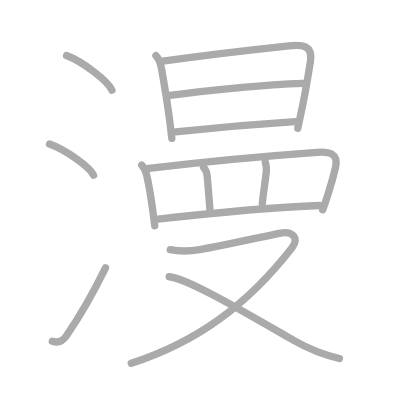
t = 0.00 s
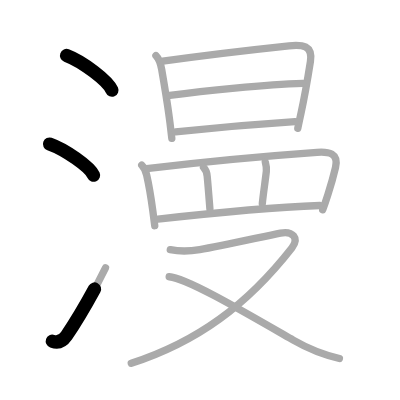
t = 2.75 s
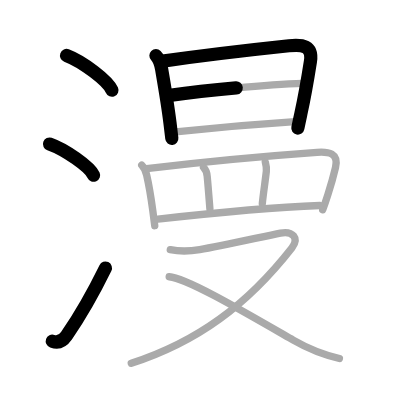
t = 5.50 s
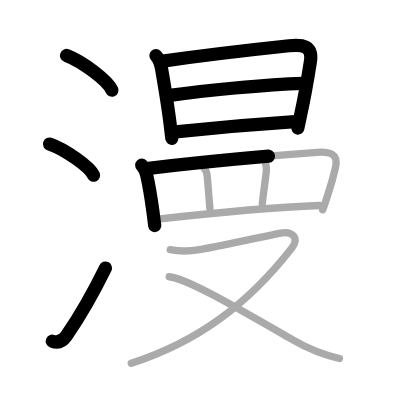
t = 8.50 s
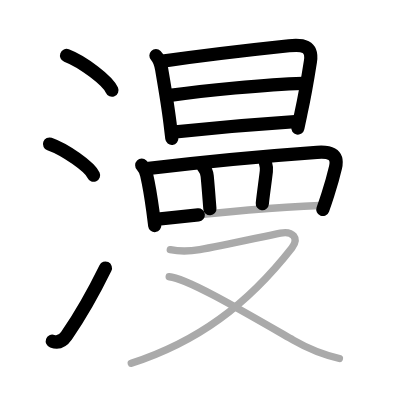
t = 11.25 s
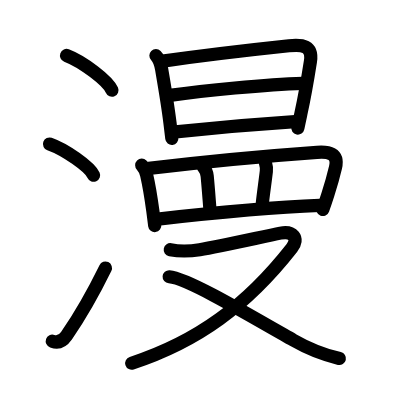
t = 14.00 s

The animated SVG that drew these frames (rendered in a browser with its animation timeline set to each time). Animation: 14 SMIL elements (animate=14); one cycle of 14.00 s.

<?xml version="1.0" standalone="no"?>
<!DOCTYPE svg PUBLIC "-//W3C//DTD SVG 1.1//EN"   "http://www.w3.org/Graphics/SVG/1.1/DTD/svg11.dtd">
<svg width="400px" height="400px"  version="1.1" xmlns="http://www.w3.org/2000/svg">
  <defs>
    <marker id="Triangle" viewBox="0 0 10 10" refX="0" refY="5" markerUnits="strokeWidth" markerWidth="3" style="stroke-opacity:0%;fill:#aaaaaa;" markerHeight="2" orient="auto">
      <path d="M 0 0 L 10 5 L 0 10 z" />
    </marker>
    
    <marker id="Arrow" viewBox="0 0 10 10" refX="5" refY="5" markerUnits="strokeWidth" markerWidth="1.8" style="stroke-opacity:0%;fill:#770000;" markerHeight="2" orient="auto">
      <path d="M 0 4 L 6 4 L 4 1 L 10 5 L 4 9 L 6 6 L 0 6 z" />
        <circle cx="5" cy="5" r="5" />
      </marker>
    
    <marker id="TriangleRed" viewBox="0 0 10 10" refX="0" refY="5" markerUnits="strokeWidth" markerWidth="3" style="stroke-opacity:0%;fill:#CC0000;" markerHeight="2" orient="auto">
      <path d="M 0 0 L 10 5 L 0 10 z" />
    </marker>
    
    <marker id="ArrowRed" viewBox="0 0 10 10" refX="5" refY="5" markerUnits="strokeWidth" markerWidth="1.8" style="stroke-opacity:0%;fill:#CC0000;" markerHeight="2" orient="auto">
      <path d="M 0 4 L 6 4 L 4 1 L 10 5 L 4 9 L 6 6 L 0 6 z" />
        <circle cx="5" cy="5" r="5" />
      </marker>
    
  </defs>
  
  <path style="fill:#ffffff; fill-opacity:100%; fill-rule:evenodd; stroke-width:0;" d="M 0 0 L 400px 0 L 400px 400px L 0 400px L 0 0" />

  <g transform="scale(3.6697247706422 3.6697247706422)">
<path style="fill:none; fill-opacity:0%; fill-rule:evenodd; stroke:#aaaaaa; stroke-opacity:100%; stroke-width: 1.5pt; stroke-linejoin:round; stroke-linecap:round;" d="M18.13 15.12c4.37 1.67 11.27 6.87 12.37 9.47"></path>
<path style="fill:none; fill-opacity:0%; fill-rule:evenodd; stroke:#aaaaaa; stroke-opacity:100%; stroke-width: 1.5pt; stroke-linejoin:round; stroke-linecap:round;" d="M13.5 39.25c4.24 1.5 10.94 6.17 12 8.5"></path>
<path style="fill:none; fill-opacity:0%; fill-rule:evenodd; stroke:#aaaaaa; stroke-opacity:100%; stroke-width: 1.5pt; stroke-linejoin:round; stroke-linecap:round;" d="M14.25 92.98c1.5 0.52 2.78 0.07 3.86-1.5c3.14-4.57 7.79-12.66 10.64-18.49"></path>
<path style="fill:none; fill-opacity:0%; fill-rule:evenodd; stroke:#aaaaaa; stroke-opacity:100%; stroke-width: 1.5pt; stroke-linejoin:round; stroke-linecap:round;" d="M42.49 15.15c0.87 0.87 1.26 1.97 1.58 3.83c0.63 3.68 1.62 9.34 2.25 14.5c0.18 1.47 0.35 2.9 0.5 4.22"></path>
<path style="fill:none; fill-opacity:0%; fill-rule:evenodd; stroke:#aaaaaa; stroke-opacity:100%; stroke-width: 1.5pt; stroke-linejoin:round; stroke-linecap:round;" d="M44.35 16.66c12.47-1.76 26.27-3.32 34.4-4.18c3.66-0.39 6.53-0.09 5.84 4.29c-0.54 3.44-1.46 9.09-2.61 14.28c-0.3 1.38-0.59 2.71-0.83 3.92"></path>
<path style="fill:none; fill-opacity:0%; fill-rule:evenodd; stroke:#aaaaaa; stroke-opacity:100%; stroke-width: 1.5pt; stroke-linejoin:round; stroke-linecap:round;" d="M46.26 25.98c9.12-1.23 26.12-2.98 36.27-3.27"></path>
<path style="fill:none; fill-opacity:0%; fill-rule:evenodd; stroke:#aaaaaa; stroke-opacity:100%; stroke-width: 1.5pt; stroke-linejoin:round; stroke-linecap:round;" d="M47.85 35.92c8.78-0.92 22.41-2.11 32.55-2.77"></path>
<path style="fill:none; fill-opacity:0%; fill-rule:evenodd; stroke:#aaaaaa; stroke-opacity:100%; stroke-width: 1.5pt; stroke-linejoin:round; stroke-linecap:round;" d="M38.62 45.02c0.8 0.8 1.13 1.75 1.35 2.7c0.78 3.4 1.18 6.08 1.68 9.76c0.19 1.42 0.37 2.8 0.52 4.02"></path>
<path style="fill:none; fill-opacity:0%; fill-rule:evenodd; stroke:#aaaaaa; stroke-opacity:100%; stroke-width: 1.5pt; stroke-linejoin:round; stroke-linecap:round;" d="M39.95 45.94c12.05-1.44 30.8-3.32 46.43-4.43c3.17-0.23 5.96 0.19 5.04 4.15c-0.53 2.26-1.11 4.36-2.07 7.37c-0.45 1.41-0.92 2.81-1.41 4.14"></path>
<path style="fill:none; fill-opacity:0%; fill-rule:evenodd; stroke:#aaaaaa; stroke-opacity:100%; stroke-width: 1.5pt; stroke-linejoin:round; stroke-linecap:round;" d="M55.46 45.6c0.6 0.6 0.9 1.32 1 2.42c0.33 3.5 0.54 6.48 0.74 8.89"></path>
<path style="fill:none; fill-opacity:0%; fill-rule:evenodd; stroke:#aaaaaa; stroke-opacity:100%; stroke-width: 1.5pt; stroke-linejoin:round; stroke-linecap:round;" d="M72.29 44.12c0.21 0.75 0.39 1.68 0.29 2.55c-0.32 2.82-0.88 6.49-1.1 8.81"></path>
<path style="fill:none; fill-opacity:0%; fill-rule:evenodd; stroke:#aaaaaa; stroke-opacity:100%; stroke-width: 1.5pt; stroke-linejoin:round; stroke-linecap:round;" d="M43.04 59.7c14.09-1.57 34.21-3.32 44.09-3.71"></path>
<path style="fill:none; fill-opacity:0%; fill-rule:evenodd; stroke:#aaaaaa; stroke-opacity:100%; stroke-width: 1.5pt; stroke-linejoin:round; stroke-linecap:round;" d="M46.4 68.05c2.68 0.52 5.3 0.44 8.02-0.02c5.91-1 17.55-3.63 22-4.5c3.33-0.65 5.21 1.35 3.11 4.04C67.32 83.16 53.82 93.12 35.77 99"></path>
<path style="fill:none; fill-opacity:0%; fill-rule:evenodd; stroke:#aaaaaa; stroke-opacity:100%; stroke-width: 1.5pt; stroke-linejoin:round; stroke-linecap:round;" d="M46.1 75.41c4.65 0.34 19.15 8.84 33.81 17.28c3.63 2.09 7.97 3.94 12.58 5"></path>

<path style="fill:none; fill-opacity:0%; fill-rule:evenodd; stroke:#000000; stroke-opacity:100%; stroke-width: 2.7pt; stroke-linejoin:round; stroke-linecap:round;" d="M18.13 15.12c4.37 1.67 11.27 6.87 12.37 9.47" pathLength="100" stroke-dashoffset="100" stroke-dasharray="100 105"><animate id="dashAnim1" attributeName="stroke-dashoffset" from="100" to="0" dur="1s" calcMode="linear" fill="freeze"/></path>
<path style="fill:none; fill-opacity:0%; fill-rule:evenodd; stroke:#000000; stroke-opacity:100%; stroke-width: 2.7pt; stroke-linejoin:round; stroke-linecap:round;" d="M13.5 39.25c4.24 1.5 10.94 6.17 12 8.5" pathLength="100" stroke-dashoffset="100" stroke-dasharray="100 105"><animate id="dashAnim2" attributeName="stroke-dashoffset" from="100" to="0" dur="1s" calcMode="linear" begin="dashAnim1.end" fill="freeze"/></path>
<path style="fill:none; fill-opacity:0%; fill-rule:evenodd; stroke:#000000; stroke-opacity:100%; stroke-width: 2.7pt; stroke-linejoin:round; stroke-linecap:round;" d="M14.25 92.98c1.5 0.52 2.78 0.07 3.86-1.5c3.14-4.57 7.79-12.66 10.64-18.49" pathLength="100" stroke-dashoffset="100" stroke-dasharray="100 105"><animate id="dashAnim3" attributeName="stroke-dashoffset" from="100" to="0" dur="1s" calcMode="linear" begin="dashAnim2.end" fill="freeze"/></path>
<path style="fill:none; fill-opacity:0%; fill-rule:evenodd; stroke:#000000; stroke-opacity:100%; stroke-width: 2.7pt; stroke-linejoin:round; stroke-linecap:round;" d="M42.49 15.15c0.87 0.87 1.26 1.97 1.58 3.83c0.63 3.68 1.62 9.34 2.25 14.5c0.18 1.47 0.35 2.9 0.5 4.22" pathLength="100" stroke-dashoffset="100" stroke-dasharray="100 105"><animate id="dashAnim4" attributeName="stroke-dashoffset" from="100" to="0" dur="1s" calcMode="linear" begin="dashAnim3.end" fill="freeze"/></path>
<path style="fill:none; fill-opacity:0%; fill-rule:evenodd; stroke:#000000; stroke-opacity:100%; stroke-width: 2.7pt; stroke-linejoin:round; stroke-linecap:round;" d="M44.35 16.66c12.47-1.76 26.27-3.32 34.4-4.18c3.66-0.39 6.53-0.09 5.84 4.29c-0.54 3.44-1.46 9.09-2.61 14.28c-0.3 1.38-0.59 2.71-0.83 3.92" pathLength="100" stroke-dashoffset="100" stroke-dasharray="100 105"><animate id="dashAnim5" attributeName="stroke-dashoffset" from="100" to="0" dur="1s" calcMode="linear" begin="dashAnim4.end" fill="freeze"/></path>
<path style="fill:none; fill-opacity:0%; fill-rule:evenodd; stroke:#000000; stroke-opacity:100%; stroke-width: 2.7pt; stroke-linejoin:round; stroke-linecap:round;" d="M46.26 25.98c9.12-1.23 26.12-2.98 36.27-3.27" pathLength="100" stroke-dashoffset="100" stroke-dasharray="100 105"><animate id="dashAnim6" attributeName="stroke-dashoffset" from="100" to="0" dur="1s" calcMode="linear" begin="dashAnim5.end" fill="freeze"/></path>
<path style="fill:none; fill-opacity:0%; fill-rule:evenodd; stroke:#000000; stroke-opacity:100%; stroke-width: 2.7pt; stroke-linejoin:round; stroke-linecap:round;" d="M47.85 35.92c8.78-0.92 22.41-2.11 32.55-2.77" pathLength="100" stroke-dashoffset="100" stroke-dasharray="100 105"><animate id="dashAnim7" attributeName="stroke-dashoffset" from="100" to="0" dur="1s" calcMode="linear" begin="dashAnim6.end" fill="freeze"/></path>
<path style="fill:none; fill-opacity:0%; fill-rule:evenodd; stroke:#000000; stroke-opacity:100%; stroke-width: 2.7pt; stroke-linejoin:round; stroke-linecap:round;" d="M38.62 45.02c0.8 0.8 1.13 1.75 1.35 2.7c0.78 3.4 1.18 6.08 1.68 9.76c0.19 1.42 0.37 2.8 0.52 4.02" pathLength="100" stroke-dashoffset="100" stroke-dasharray="100 105"><animate id="dashAnim8" attributeName="stroke-dashoffset" from="100" to="0" dur="1s" calcMode="linear" begin="dashAnim7.end" fill="freeze"/></path>
<path style="fill:none; fill-opacity:0%; fill-rule:evenodd; stroke:#000000; stroke-opacity:100%; stroke-width: 2.7pt; stroke-linejoin:round; stroke-linecap:round;" d="M39.95 45.94c12.05-1.44 30.8-3.32 46.43-4.43c3.17-0.23 5.96 0.19 5.04 4.15c-0.53 2.26-1.11 4.36-2.07 7.37c-0.45 1.41-0.92 2.81-1.41 4.14" pathLength="100" stroke-dashoffset="100" stroke-dasharray="100 105"><animate id="dashAnim9" attributeName="stroke-dashoffset" from="100" to="0" dur="1s" calcMode="linear" begin="dashAnim8.end" fill="freeze"/></path>
<path style="fill:none; fill-opacity:0%; fill-rule:evenodd; stroke:#000000; stroke-opacity:100%; stroke-width: 2.7pt; stroke-linejoin:round; stroke-linecap:round;" d="M55.46 45.6c0.6 0.6 0.9 1.32 1 2.42c0.33 3.5 0.54 6.48 0.74 8.89" pathLength="100" stroke-dashoffset="100" stroke-dasharray="100 105"><animate id="dashAnim10" attributeName="stroke-dashoffset" from="100" to="0" dur="1s" calcMode="linear" begin="dashAnim9.end" fill="freeze"/></path>
<path style="fill:none; fill-opacity:0%; fill-rule:evenodd; stroke:#000000; stroke-opacity:100%; stroke-width: 2.7pt; stroke-linejoin:round; stroke-linecap:round;" d="M72.29 44.12c0.21 0.75 0.39 1.68 0.29 2.55c-0.32 2.82-0.88 6.49-1.1 8.81" pathLength="100" stroke-dashoffset="100" stroke-dasharray="100 105"><animate id="dashAnim11" attributeName="stroke-dashoffset" from="100" to="0" dur="1s" calcMode="linear" begin="dashAnim10.end" fill="freeze"/></path>
<path style="fill:none; fill-opacity:0%; fill-rule:evenodd; stroke:#000000; stroke-opacity:100%; stroke-width: 2.7pt; stroke-linejoin:round; stroke-linecap:round;" d="M43.04 59.7c14.09-1.57 34.21-3.32 44.09-3.71" pathLength="100" stroke-dashoffset="100" stroke-dasharray="100 105"><animate id="dashAnim12" attributeName="stroke-dashoffset" from="100" to="0" dur="1s" calcMode="linear" begin="dashAnim11.end" fill="freeze"/></path>
<path style="fill:none; fill-opacity:0%; fill-rule:evenodd; stroke:#000000; stroke-opacity:100%; stroke-width: 2.7pt; stroke-linejoin:round; stroke-linecap:round;" d="M46.4 68.05c2.68 0.52 5.3 0.44 8.02-0.02c5.91-1 17.55-3.63 22-4.5c3.33-0.65 5.21 1.35 3.11 4.04C67.32 83.16 53.82 93.12 35.77 99" pathLength="100" stroke-dashoffset="100" stroke-dasharray="100 105"><animate id="dashAnim13" attributeName="stroke-dashoffset" from="100" to="0" dur="1s" calcMode="linear" begin="dashAnim12.end" fill="freeze"/></path>
<path style="fill:none; fill-opacity:0%; fill-rule:evenodd; stroke:#000000; stroke-opacity:100%; stroke-width: 2.7pt; stroke-linejoin:round; stroke-linecap:round;" d="M46.1 75.41c4.65 0.34 19.15 8.84 33.81 17.28c3.63 2.09 7.97 3.94 12.58 5" pathLength="100" stroke-dashoffset="100" stroke-dasharray="100 105"><animate id="dashAnim14" attributeName="stroke-dashoffset" from="100" to="0" dur="1s" calcMode="linear" begin="dashAnim13.end" fill="freeze"/></path>

</g>

</svg>  
          
